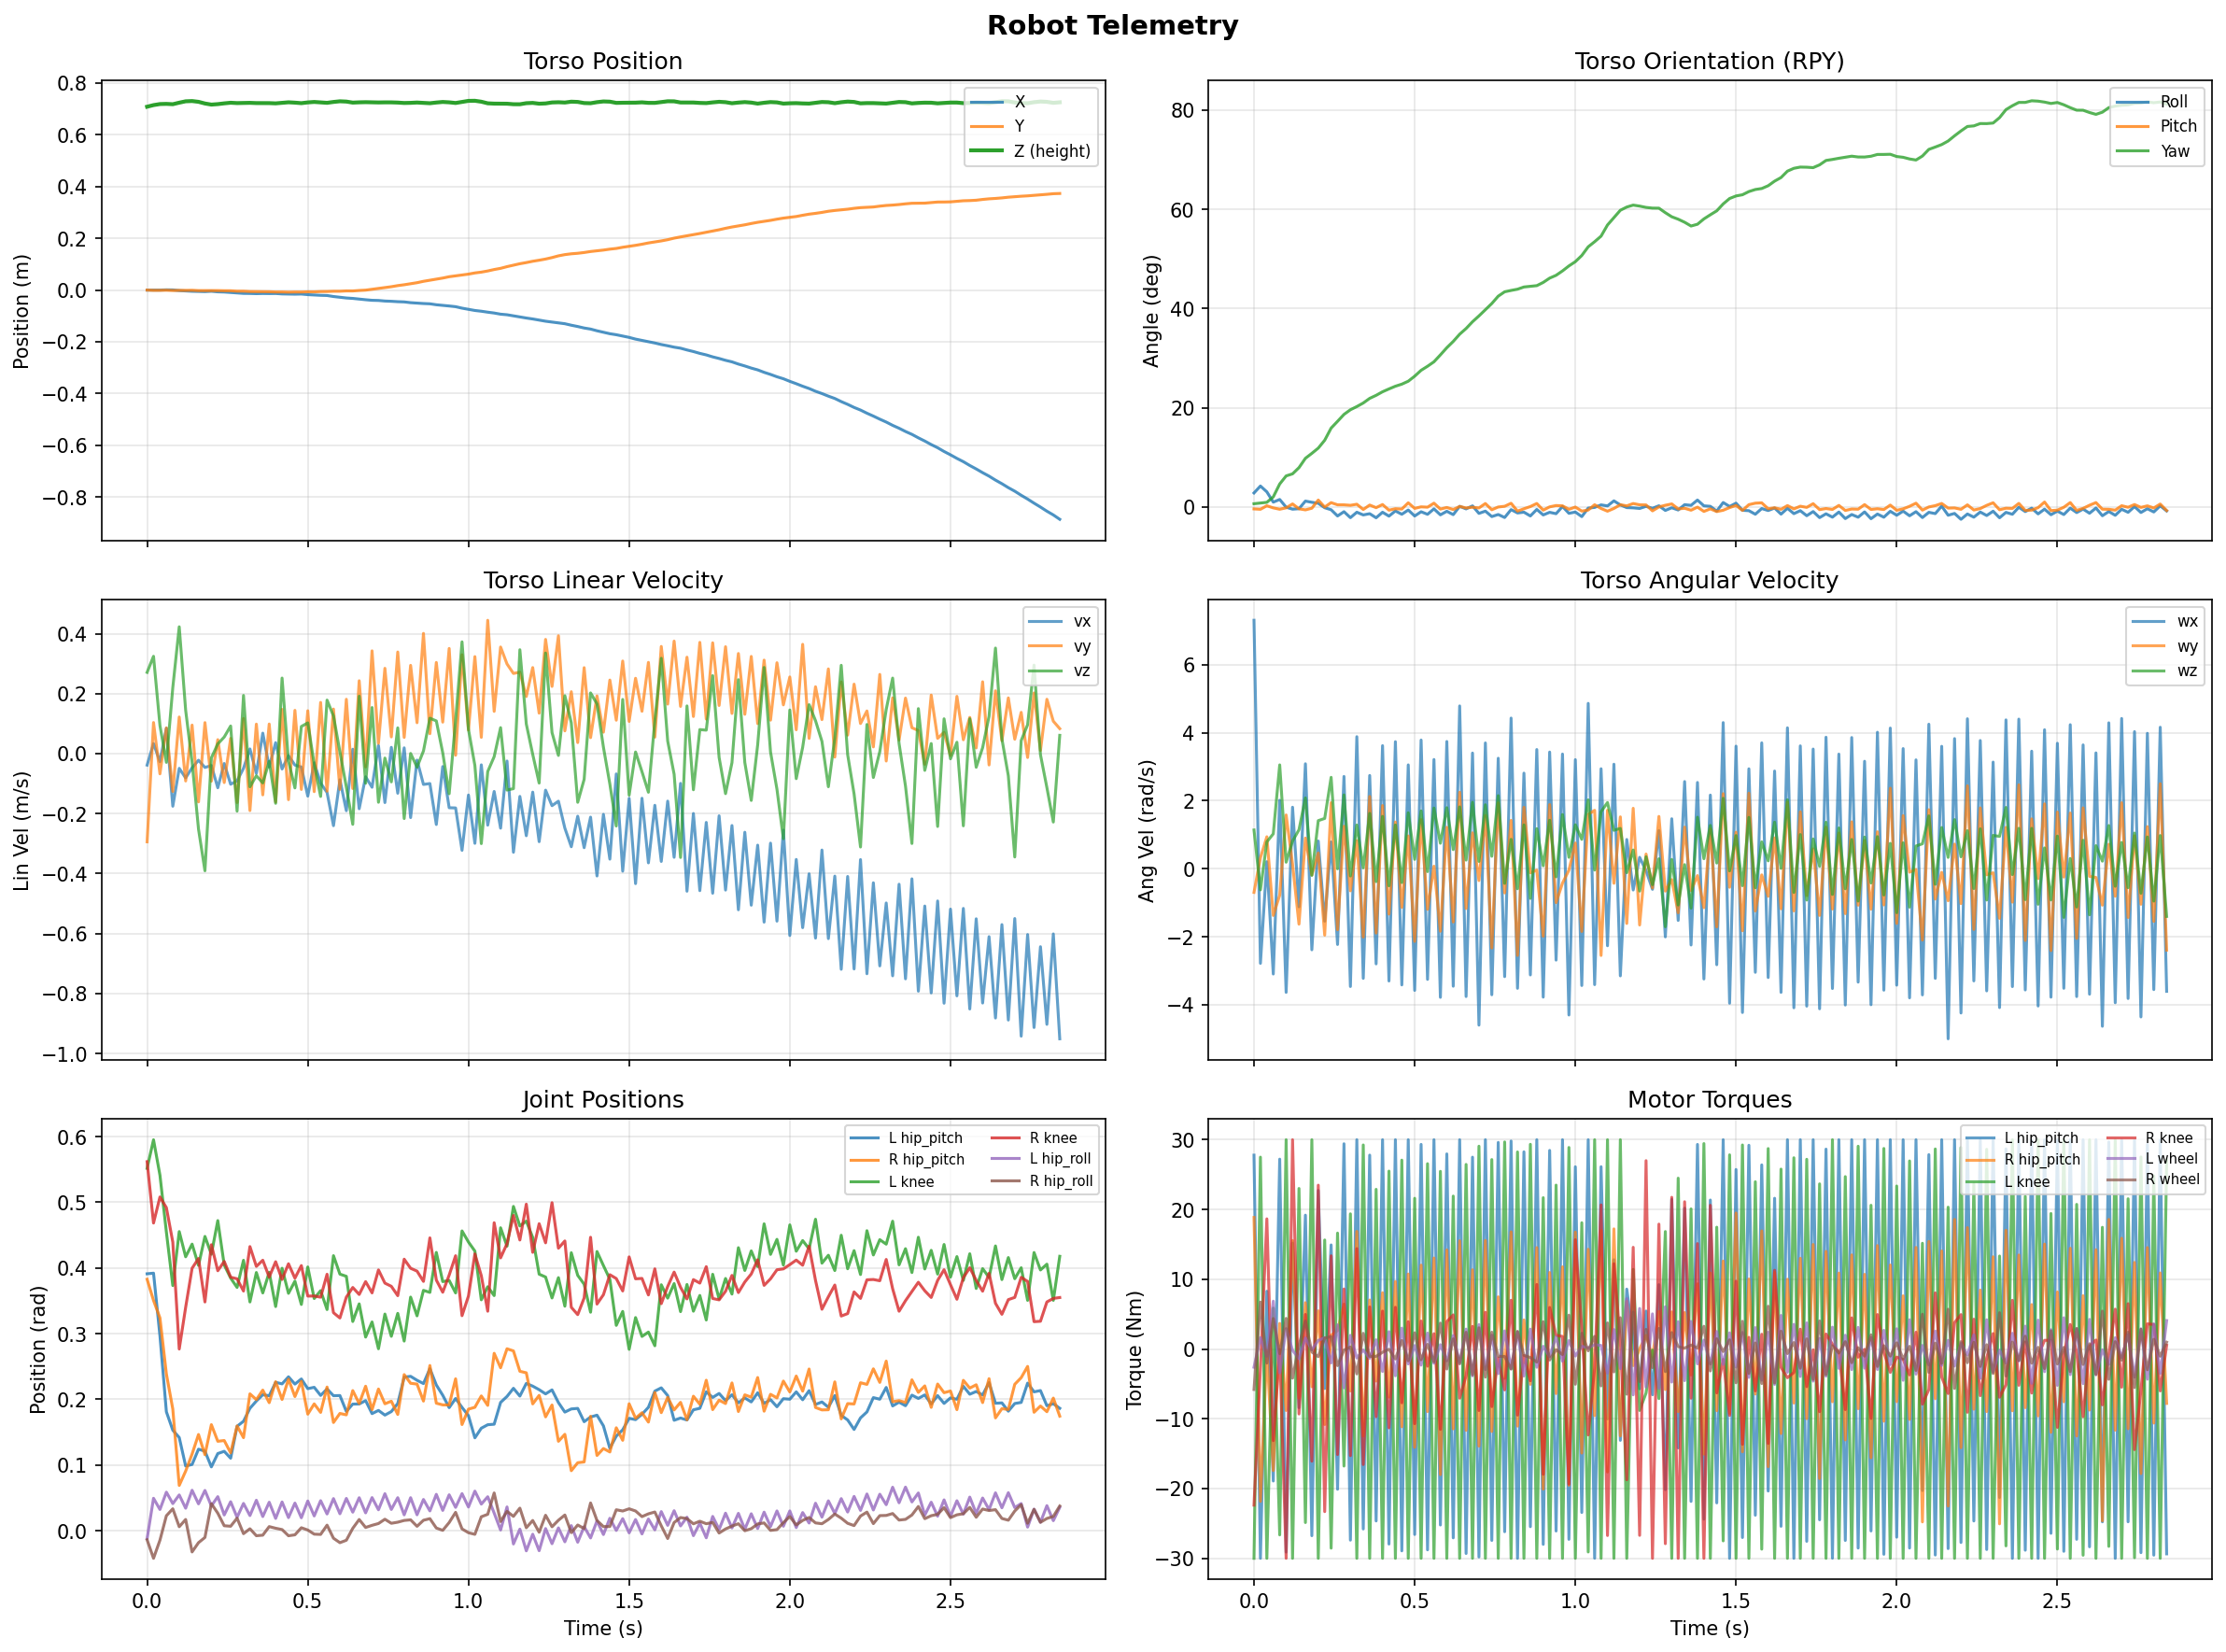

Source data for this figure (header and first rows):
step, time_s, torso_x, torso_y, torso_z, quat_w, quat_x, quat_y, quat_z, roll_rad, pitch_rad, yaw_rad, body_vx, body_vy, body_vz, body_wx, body_wy, body_wz, l_hip_roll_pos, l_hip_yaw_pos, l_hip_pitch_pos, l_knee_pos, l_wheel_pos, r_hip_roll_pos
0, 0.0, -0.000365, -0.0003519, 0.7079, 0.9997, 0.02473, -0.003214, 0.005844, 0.04943, -0.006715, 0.01153, -0.03829, -0.2942, 0.2709, 7.307, -0.6968, 1.138, -0.01203, 0.005137, 0.3911, 0.5516, -0.02117, -0.01385
1, 0.02, -0.0002037, -0.001388, 0.7142, 0.9993, 0.03691, -0.003757, 0.007197, 0.07379, -0.008039, 0.01411, 0.03342, 0.1038, 0.3246, -2.785, 0.3199, -0.624, 0.04937, 0.01975, 0.392, 0.5951, 0.01645, -0.04201
2, 0.04, -0.0003326, -0.001347, 0.7182, 0.9996, 0.02661, 0.002377, 0.008168, 0.05326, 0.004317, 0.01646, -0.02689, -0.06751, 0.09379, 0.2061, 0.9393, 0.7891, 0.0323, -0.006947, 0.2967, 0.5412, 0.06068, -0.01439
3, 0.06, 0.0005693, -0.0008534, 0.7189, 0.9998, 0.008601, -0.001401, 0.01777, 0.01715, -0.003108, 0.03551, 0.08477, 0.08584, -0.02917, -3.098, -1.377, 1.025, 0.05869, 0.001087, 0.181, 0.4547, 0.2621, 0.02277
4, 0.08, 0.0002995, -0.001962, 0.7176, 0.9991, 0.01338, -0.003391, 0.04051, 0.02647, -0.00786, 0.08095, -0.1755, -0.1263, 0.2204, 2.013, -0.7774, 3.053, 0.04128, 0.0035, 0.153, 0.3731, 0.4979, 0.0334
5, 0.1, -0.002329, -0.00149, 0.7236, 0.9985, -0.0002764, -0.001478, 0.05464, -0.0007135, -0.002921, 0.1093, -0.04909, 0.1221, 0.4231, -3.638, 1.58, 0.1903, 0.05446, -0.01054, 0.1419, 0.4554, 0.6727, 0.006056
6, 0.12, -0.003768, -0.001606, 0.7289, 0.9983, -0.00414, 0.005167, 0.0583, -0.007664, 0.0108, 0.1166, -0.08094, -0.09128, 0.1446, 1.808, 0.1345, 0.8125, 0.03426, -0.0342, 0.0985, 0.417, 0.8965, 0.01711
7, 0.14, -0.004945, -0.001181, 0.7298, 0.9976, -0.002768, -0.003366, 0.06918, -0.005988, -0.006332, 0.1385, -0.04731, 0.09516, -0.02847, -1.122, -1.632, 1.144, 0.06157, -0.008833, 0.1008, 0.4363, 1.069, -0.0323
8, 0.16, -0.005635, -0.002418, 0.7268, 0.9963, 0.0108, -0.004131, 0.08557, 0.02081, -0.01008, 0.1713, -0.02203, -0.161, -0.2519, 3.086, 0.9009, 2.081, 0.04086, 0.003941, 0.1241, 0.4039, 1.246, -0.01818
9, 0.18, -0.006258, -0.002392, 0.7204, 0.9955, 0.008457, -0.001357, 0.09423, 0.01658, -0.004295, 0.1887, -0.04612, 0.1034, -0.3908, -2.386, -0.1865, -0.1975, 0.06133, 0.00675, 0.1211, 0.448, 1.444, -0.01024
10, 0.2, -0.004884, -0.002261, 0.7161, 0.9946, 0.005283, 0.0128, 0.1033, 0.01316, 0.02436, 0.2071, -0.03968, -0.09191, -0.01419, 0.8138, 0.461, 1.413, 0.03773, -0.005181, 0.09716, 0.4209, 1.66, 0.04119
11, 0.22, -0.007162, -0.002376, 0.7179, 0.9931, -0.001275, -0.0003069, 0.1171, -0.002605, -0.0003108, 0.2348, -0.1139, 0.04661, 0.03245, -1.544, -1.956, 1.478, 0.05188, 0.02249, 0.1175, 0.4721, 1.852, 0.02669
12, 0.24, -0.007846, -0.002908, 0.7209, 0.9903, -0.005823, 0.006942, 0.1384, -0.009614, 0.01536, 0.2775, -0.03299, -0.09654, 0.05529, 0.7872, 1.942, 2.687, 0.024, -0.001524, 0.1209, 0.4046, 2.014, 0.007575
13, 0.26, -0.009483, -0.003027, 0.7233, 0.9885, -0.01619, 0.001409, 0.1501, -0.0316, 0.007648, 0.3013, -0.1021, 0.05086, 0.0921, -2.23, -1.798, -0.004512, 0.04413, 0.004043, 0.1104, 0.3846, 2.206, 0.006791
14, 0.28, -0.01147, -0.004628, 0.7219, 0.9867, -0.00875, 0.002422, 0.1621, -0.01648, 0.007616, 0.3257, -0.09063, -0.1632, -0.192, 2.714, 1.249, 2.171, 0.0204, -0.005246, 0.159, 0.3703, 2.308, 0.01909
15, 0.3, -0.01312, -0.004604, 0.7224, 0.9852, -0.01898, -0.0002668, 0.1702, -0.0375, 0.005937, 0.3421, -0.04913, 0.1171, 0.1941, -3.466, -0.6523, -0.2164, 0.04156, -0.003534, 0.1666, 0.4117, 2.354, -0.00449
16, 0.32, -0.01339, -0.005989, 0.7229, 0.9844, -0.0099, 0.003144, 0.1758, -0.01839, 0.009671, 0.3533, 0.0156, -0.19, -0.1106, 3.883, 0.8251, 1.284, 0.02305, -0.009788, 0.1863, 0.3482, 2.407, 0.002978
17, 0.34, -0.01413, -0.006285, 0.722, 0.9832, -0.01294, -0.00682, 0.1818, -0.02793, -0.008706, 0.3659, -0.06586, 0.09843, -0.07359, -3.227, -2.01, 0.02404, 0.04637, 0.01566, 0.1974, 0.3931, 2.448, -0.007622
18, 0.36, -0.01351, -0.006885, 0.7217, 0.9817, -0.01219, 0.001123, 0.1899, -0.02351, 0.006835, 0.3821, 0.0683, -0.1376, -0.09779, 2.742, 2.125, 1.626, 0.02162, -0.002654, 0.207, 0.362, 2.448, -0.006765
19, 0.38, -0.01382, -0.006732, 0.7219, 0.9806, -0.01838, -0.004851, 0.1951, -0.03796, -0.002342, 0.3928, -0.04458, 0.09874, -0.02557, -2.8, -1.894, -0.381, 0.04337, 0.0127, 0.2054, 0.3933, 2.473, 0.006283
20, 0.4, -0.01355, -0.007745, 0.7209, 0.9795, -0.009892, 0.002388, 0.2013, -0.01842, 0.008661, 0.4053, 0.03666, -0.1613, -0.1658, 3.619, 1.857, 1.54, 0.01872, -0.002699, 0.2259, 0.3413, 2.438, 0.003765
21, 0.42, -0.0152, -0.007652, 0.723, 0.9784, -0.01455, -0.008743, 0.2061, -0.03208, -0.01111, 0.4153, -0.05121, 0.1477, 0.2521, -3.304, -1.336, -0.5046, 0.04373, 0.02675, 0.2236, 0.3995, 2.452, 0.001747
22, 0.44, -0.01575, -0.008369, 0.725, 0.9775, -0.006129, -0.004448, 0.2108, -0.01386, -0.006111, 0.4248, -0.006732, -0.1536, -0.02505, 3.735, 1.372, 1.287, 0.01996, 0.01966, 0.2343, 0.3614, 2.414, -0.007679
23, 0.46, -0.01615, -0.007786, 0.7236, 0.9767, -0.01169, -0.006233, 0.2143, -0.02551, -0.007164, 0.4321, -0.03822, 0.1444, -0.1145, -3.419, -1.137, -0.4089, 0.04209, 0.02286, 0.2232, 0.3799, 2.374, -0.00625
24, 0.48, -0.01563, -0.007886, 0.7217, 0.9756, -0.006768, 0.006034, 0.2194, -0.01056, 0.01475, 0.4424, -0.0448, -0.1195, 0.09045, 3.053, 0.9644, 1.646, 0.01972, -0.007286, 0.231, 0.3444, 2.353, 0.004524
25, 0.5, -0.01796, -0.007027, 0.7246, 0.9735, -0.01487, -0.00598, 0.228, -0.03168, -0.004864, 0.4601, -0.1418, 0.143, 0.1026, -3.581, -2.139, 0.274, 0.04523, 0.02344, 0.2163, 0.4015, 2.346, 0.001042
26, 0.52, -0.01924, -0.007154, 0.7263, 0.9712, -0.008167, -0.001722, 0.2381, -0.01668, 0.0005432, 0.4808, -0.03043, -0.1268, -0.03498, 3.784, 1.444, 1.699, 0.02249, 0.0162, 0.2183, 0.3534, 2.288, -0.005221
27, 0.54, -0.02057, -0.006034, 0.7245, 0.9694, -0.01239, -0.003451, 0.245, -0.02571, -0.0006213, 0.4951, -0.09822, 0.1708, -0.1429, -3.257, -1.196, -0.08662, 0.04575, 0.01947, 0.206, 0.3655, 2.244, -0.005631
28, 0.56, -0.02127, -0.005795, 0.723, 0.9675, -0.00488, 0.00568, 0.2526, -0.006573, 0.01346, 0.5108, -0.1297, -0.1253, 0.1785, 3.212, 0.07323, 1.784, 0.02547, -0.0005737, 0.2158, 0.3367, 2.211, 0.008478
29, 0.58, -0.02523, -0.004908, 0.7264, 0.9643, -0.01234, -0.007156, 0.2643, -0.02759, -0.00728, 0.5351, -0.2403, 0.1487, 0.1257, -3.785, -1.84, 0.748, 0.04888, 0.0271, 0.2055, 0.4187, 2.195, -0.01146
30, 0.6, -0.028, -0.004875, 0.7289, 0.961, -0.006991, -0.00288, 0.2765, -0.01503, -0.001669, 0.5603, -0.08704, -0.1193, 0.00592, 3.741, 1.218, 1.794, 0.02583, 0.01149, 0.2058, 0.3906, 2.151, -0.0182
31, 0.62, -0.0309, -0.003569, 0.7278, 0.9578, -0.01157, -0.008162, 0.287, -0.02686, -0.008991, 0.5824, -0.1903, 0.1813, -0.1114, -3.457, -1.568, 0.5607, 0.04919, 0.01451, 0.1815, 0.3873, 2.123, -0.01452
32, 0.64, -0.03254, -0.003712, 0.7238, 0.9542, 0.0008788, 0.001293, 0.2993, 0.002451, 0.001941, 0.6078, 0.01464, -0.1164, -0.2358, 4.788, 2.248, 1.817, 0.0282, -0.01024, 0.1928, 0.3185, 2.087, 0.003634
33, 0.66, -0.03516, -0.001893, 0.7249, 0.9511, -0.002653, -0.002604, 0.3088, -0.006655, -0.003314, 0.6278, -0.1839, 0.2431, 0.1916, -3.761, -1.172, 0.2518, 0.05028, -0.001699, 0.1929, 0.3453, 2.076, 0.01707
34, 0.68, -0.03763, -0.0005621, 0.7255, 0.9474, 0.001998, 0.0002397, 0.3201, 0.00394, -0.0008251, 0.6517, -0.07719, -0.0444, -0.09884, 3.401, 1.055, 1.953, 0.02721, -0.009775, 0.1981, 0.2948, 2.016, 0.004952
35, 0.7, -0.03984, 0.00279, 0.7249, 0.944, -0.01006, -0.00526, 0.3297, -0.02247, -0.003296, 0.6721, -0.1122, 0.3428, 0.1538, -4.602, -0.349, 0.2131, 0.05047, -0.003041, 0.1783, 0.3178, 1.969, 0.008219
36, 0.72, -0.04049, 0.005854, 0.7244, 0.9403, -0.0089, 0.003253, 0.3401, -0.01453, 0.01217, 0.6941, 0.02701, 0.03427, -0.1623, 3.699, 1.563, 1.88, 0.03185, -0.02032, 0.1831, 0.277, 1.922, 0.01094
37, 0.74, -0.04266, 0.009517, 0.7248, 0.9365, -0.01408, -0.01041, 0.3501, -0.03366, -0.009644, 0.7157, -0.1633, 0.2845, -0.01477, -3.708, -2.333, 0.3646, 0.05633, 0.01333, 0.176, 0.3298, 1.895, 0.01747
38, 0.76, -0.04364, 0.01266, 0.7247, 0.932, -0.01231, -0.004778, 0.3623, -0.02641, 1.5970397030296966e-05, 0.7416, 0.021, 0.05573, -0.09421, 3.248, 1.936, 2.148, 0.03233, 0.003541, 0.1814, 0.2959, 1.815, 0.01132
39, 0.78, -0.04517, 0.01694, 0.7239, 0.9291, -0.01763, -0.005655, 0.3695, -0.03694, 0.00252, 0.757, -0.1322, 0.339, 0.08591, -3.175, -0.7132, -0.4324, 0.05031, 0.004745, 0.1937, 0.3309, 1.712, 0.01298
40, 0.8, -0.04603, 0.02022, 0.7223, 0.9283, -0.006696, 0.004342, 0.3718, -0.009204, 0.01304, 0.7618, 0.01928, 0.05402, -0.2166, 4.43, 1.421, 0.8632, 0.02417, -0.01471, 0.2338, 0.2887, 1.579, 0.01563
41, 0.82, -0.04899, 0.02415, 0.7229, 0.9275, -0.007003, -0.01067, 0.3736, -0.02097, -0.01455, 0.7661, -0.2133, 0.2944, 0.0006134, -3.519, -2.552, -0.5909, 0.05025, 0.02514, 0.235, 0.3557, 1.522, 0.01657
42, 0.84, -0.05073, 0.02818, 0.7241, 0.926, -0.007266, -0.006285, 0.3773, -0.0182, -0.006157, 0.7739, -0.02161, 0.1031, -0.04521, 2.81, 1.805, 1.288, 0.02426, 0.01441, 0.229, 0.3271, 1.415, 0.006705
43, 0.86, -0.05229, 0.03352, 0.7226, 0.9255, -0.01489, -0.005239, 0.3784, -0.03153, 0.001573, 0.7763, -0.1028, 0.401, 0.00887, -3.125, -0.1225, -0.8746, 0.04759, 0.01127, 0.224, 0.3659, 1.306, 0.01593
44, 0.88, -0.05335, 0.03785, 0.7214, 0.9251, -0.006296, 0.00408, 0.3796, -0.008554, 0.01233, 0.7786, -0.09986, 0.06644, 0.1182, 3.505, -0.04231, 1.178, 0.03012, -0.0002349, 0.2467, 0.3628, 1.218, 0.01837
45, 0.9, -0.05705, 0.0421, 0.7241, 0.9229, -0.01077, -0.01045, 0.3847, -0.02791, -0.011, 0.79, -0.2364, 0.3041, 0.1091, -3.779, -1.986, 0.08544, 0.05536, 0.03535, 0.2219, 0.4237, 1.143, 0.004107
46, 0.92, -0.05933, 0.0461, 0.7263, 0.92, -0.008689, -0.003444, 0.3917, -0.01869, 0.0004704, 0.8051, -0.04308, 0.105, 0.002634, 3.431, 1.886, 1.425, 0.03094, 0.01937, 0.2062, 0.3792, 1.052, 0.0005683
47, 0.94, -0.06179, 0.05126, 0.7249, 0.918, -0.01183, -0.002301, 0.3963, -0.02354, 0.005148, 0.8149, -0.1805, 0.3508, -0.1339, -2.689, -0.9979, -0.2407, 0.05472, 0.01575, 0.1873, 0.381, 0.9872, 0.01246
48, 0.96, -0.06448, 0.05446, 0.7223, 0.915, -4.0213904326617974e-05, 0.00221, 0.4034, 0.00171, 0.004077, 0.8304, -0.1812, -0.005484, 0.1103, 3.372, -0.4245, 1.592, 0.03552, 0.01541, 0.2013, 0.362, 0.9322, 0.02798
49, 0.98, -0.0702, 0.05779, 0.7264, 0.9114, -0.008448, -0.008244, 0.4114, -0.02218, -0.008078, 0.848, -0.3226, 0.3299, 0.3728, -4.304, -0.04343, 0.3336, 0.05648, 0.03103, 0.1877, 0.4564, 0.8922, 0.002785
50, 1.0, -0.07449, 0.06128, 0.7305, 0.9083, -0.008039, -0.003818, 0.4182, -0.0178, -0.000212, 0.863, -0.138, 0.07838, 0.08103, 3.207, 0.7548, 1.292, 0.03604, 0.01129, 0.1751, 0.4395, 0.8542, -0.003028
51, 1.02, -0.07913, 0.06587, 0.7309, 0.9036, -0.01222, -0.01373, 0.4279, -0.03385, -0.01435, 0.8847, -0.2992, 0.3235, -0.03959, -3.437, -1.846, 0.8626, 0.06032, 0.01896, 0.1414, 0.4257, 0.8073, -0.005507
52, 1.04, -0.08201, 0.06899, 0.7273, 0.8971, 0.0006314, -0.005664, 0.4418, -0.003872, -0.01072, 0.9153, -0.03739, 0.05425, -0.3002, 4.863, 1.595, 2.024, 0.04052, 0.001739, 0.1561, 0.3515, 0.7768, 0.02123
53, 1.06, -0.0857, 0.0735, 0.7211, 0.8931, -0.002406, 0.003207, 0.4499, -0.001412, 0.007894, 0.9332, -0.2386, 0.4447, -0.05979, -3.411, 1.717, -0.04169, 0.05173, -0.0254, 0.1613, 0.3714, 0.7659, 0.02499
54, 1.08, -0.08898, 0.07906, 0.7199, 0.8887, 0.004528, -0.0006052, 0.4586, 0.007492, -0.005228, 0.9527, -0.1261, 0.1409, -0.01018, 2.94, -2.553, 1.675, 0.02692, 0.0008134, 0.1621, 0.358, 0.7786, 0.05748
55, 1.1, -0.09346, 0.08363, 0.7196, 0.8795, 0.005185, -0.005557, 0.4759, 0.003832, -0.01471, 0.992, -0.2486, 0.3555, 0.08668, -2.267, 1.718, 1.946, 0.001056, 0.01313, 0.1953, 0.4612, 0.7256, 0.01397
56, 1.12, -0.09565, 0.09021, 0.7195, 0.8732, 0.01067, 0.003056, 0.4873, 0.02161, -0.005057, 1.018, -0.02468, 0.299, -0.1216, 3.073, -0.4299, 1.129, 0.03619, 0.02084, 0.2044, 0.4332, 0.6775, 0.02946
57, 1.14, -0.09992, 0.09571, 0.7176, 0.8669, 0.001161, 0.005317, 0.4985, 0.007314, 0.008061, 1.044, -0.329, 0.2674, -0.1169, -3.153, 1.524, 1.184, -0.02018, 0.01355, 0.2168, 0.4937, 0.5804, 0.02186
58, 1.16, -0.1038, 0.1015, 0.7174, 0.864, -0.001912, 0.001182, 0.5034, -0.002113, 0.003968, 1.055, -0.1427, 0.2717, 0.3465, 0.8594, -1.611, -0.1175, 0.002392, 0.03091, 0.205, 0.4639, 0.5968, 0.03438
59, 1.18, -0.1083, 0.1059, 0.7216, 0.8623, -0.004378, 0.00448, 0.5064, -0.003015, 0.01216, 1.062, -0.2738, 0.1903, 0.09883, -0.6269, 1.777, 0.5507, -0.03062, 0.00587, 0.2242, 0.4713, 0.5816, 0.00454
... 83 more rows
